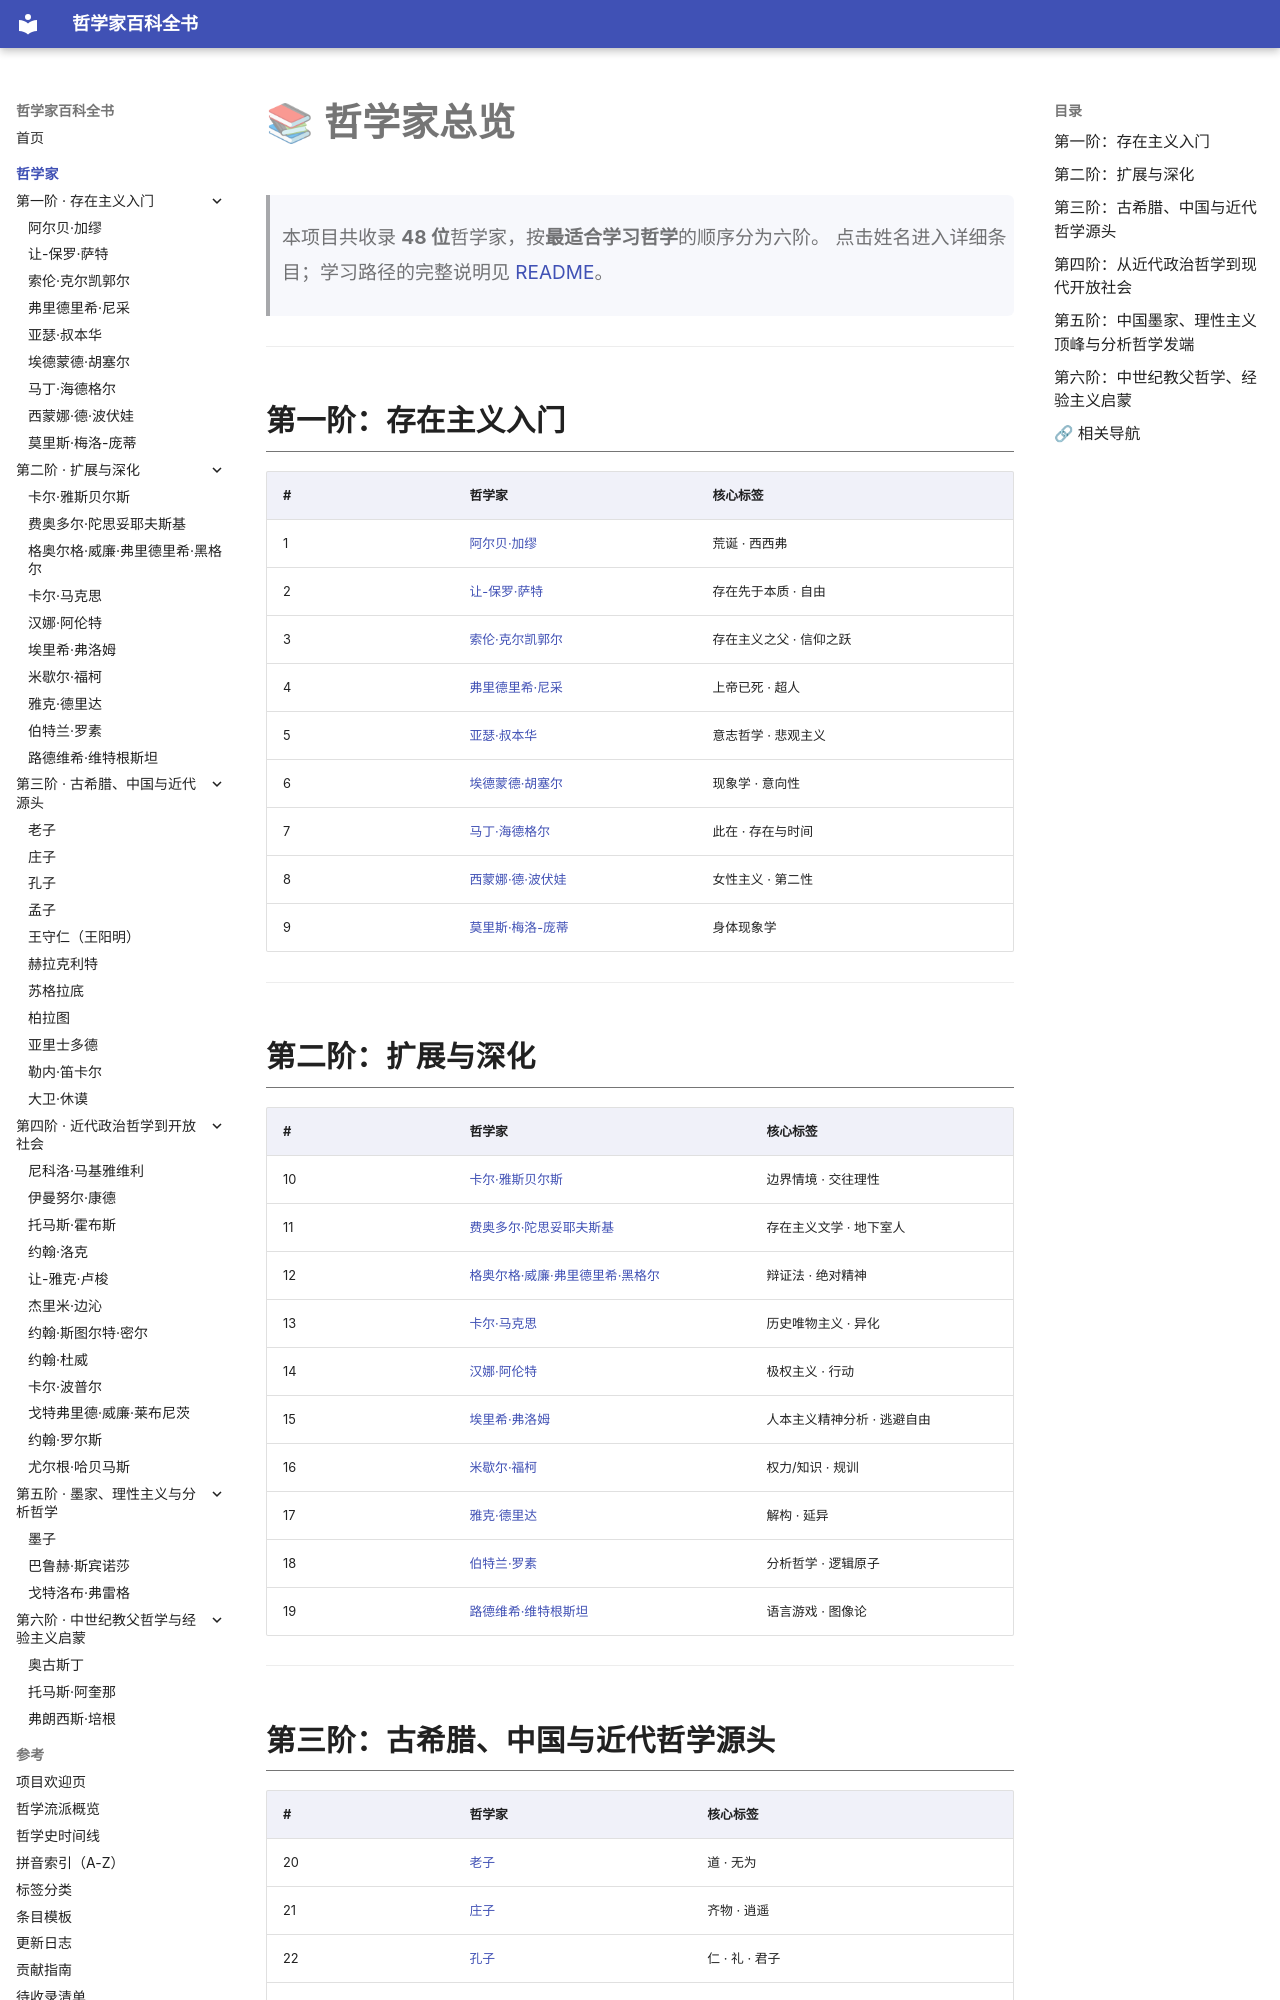

repository: GTX950L/philosopher-encyclopedia · page: philosophers/index.html · generator: mkdocs

---
tags:
  - 总览
---
# 📚 哲学家总览

> 本项目共收录 **48 位**哲学家，按**最适合学习哲学**的顺序分为六阶。
> 点击姓名进入详细条目；学习路径的完整说明见 [README](../README.md)。

---

## 第一阶：存在主义入门

| # | 哲学家 | 核心标签 |
|---|--------|---------|
| 1 | [阿尔贝·加缪](camus.md) | 荒诞 · 西西弗 |
| 2 | [让-保罗·萨特](sartre.md) | 存在先于本质 · 自由 |
| 3 | [索伦·克尔凯郭尔](kierkegaard.md) | 存在主义之父 · 信仰之跃 |
| 4 | [弗里德里希·尼采](nietzsche.md) | 上帝已死 · 超人 |
| 5 | [亚瑟·叔本华](schopenhauer.md) | 意志哲学 · 悲观主义 |
| 6 | [埃德蒙德·胡塞尔](husserl.md) | 现象学 · 意向性 |
| 7 | [马丁·海德格尔](heidegger.md) | 此在 · 存在与时间 |
| 8 | [西蒙娜·德·波伏娃](beauvoir.md) | 女性主义 · 第二性 |
| 9 | [莫里斯·梅洛-庞蒂](merleau-ponty.md) | 身体现象学 |

---

## 第二阶：扩展与深化

| # | 哲学家 | 核心标签 |
|---|--------|---------|
| 10 | [卡尔·雅斯贝尔斯](jaspers.md) | 边界情境 · 交往理性 |
| 11 | [费奥多尔·陀思妥耶夫斯基](dostoevsky.md) | 存在主义文学 · 地下室人 |
| 12 | [格奥尔格·威廉·弗里德里希·黑格尔](hegel.md) | 辩证法 · 绝对精神 |
| 13 | [卡尔·马克思](marx.md) | 历史唯物主义 · 异化 |
| 14 | [汉娜·阿伦特](arendt.md) | 极权主义 · 行动 |
| 15 | [埃里希·弗洛姆](fromm.md) | 人本主义精神分析 · 逃避自由 |
| 16 | [米歇尔·福柯](foucault.md) | 权力/知识 · 规训 |
| 17 | [雅克·德里达](derrida.md) | 解构 · 延异 |
| 18 | [伯特兰·罗素](russell.md) | 分析哲学 · 逻辑原子 |
| 19 | [路德维希·维特根斯坦](wittgenstein.md) | 语言游戏 · 图像论 |

---
